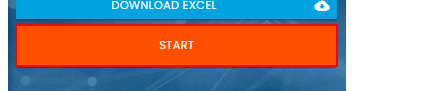
Workflow: Start Challenge

Step 1 [try]: find the button 'Start' in window 'Rpa Challenge' (chrome.exe)

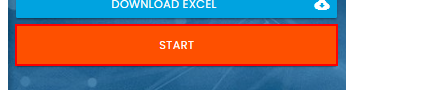
Step 2 [try]: click on the button 'Start' in window 'Rpa Challenge' (chrome.exe)

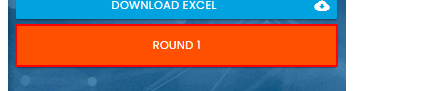
Step 3 [try]: find the button 'Round *' in window 'Rpa Challenge' (chrome.exe)
